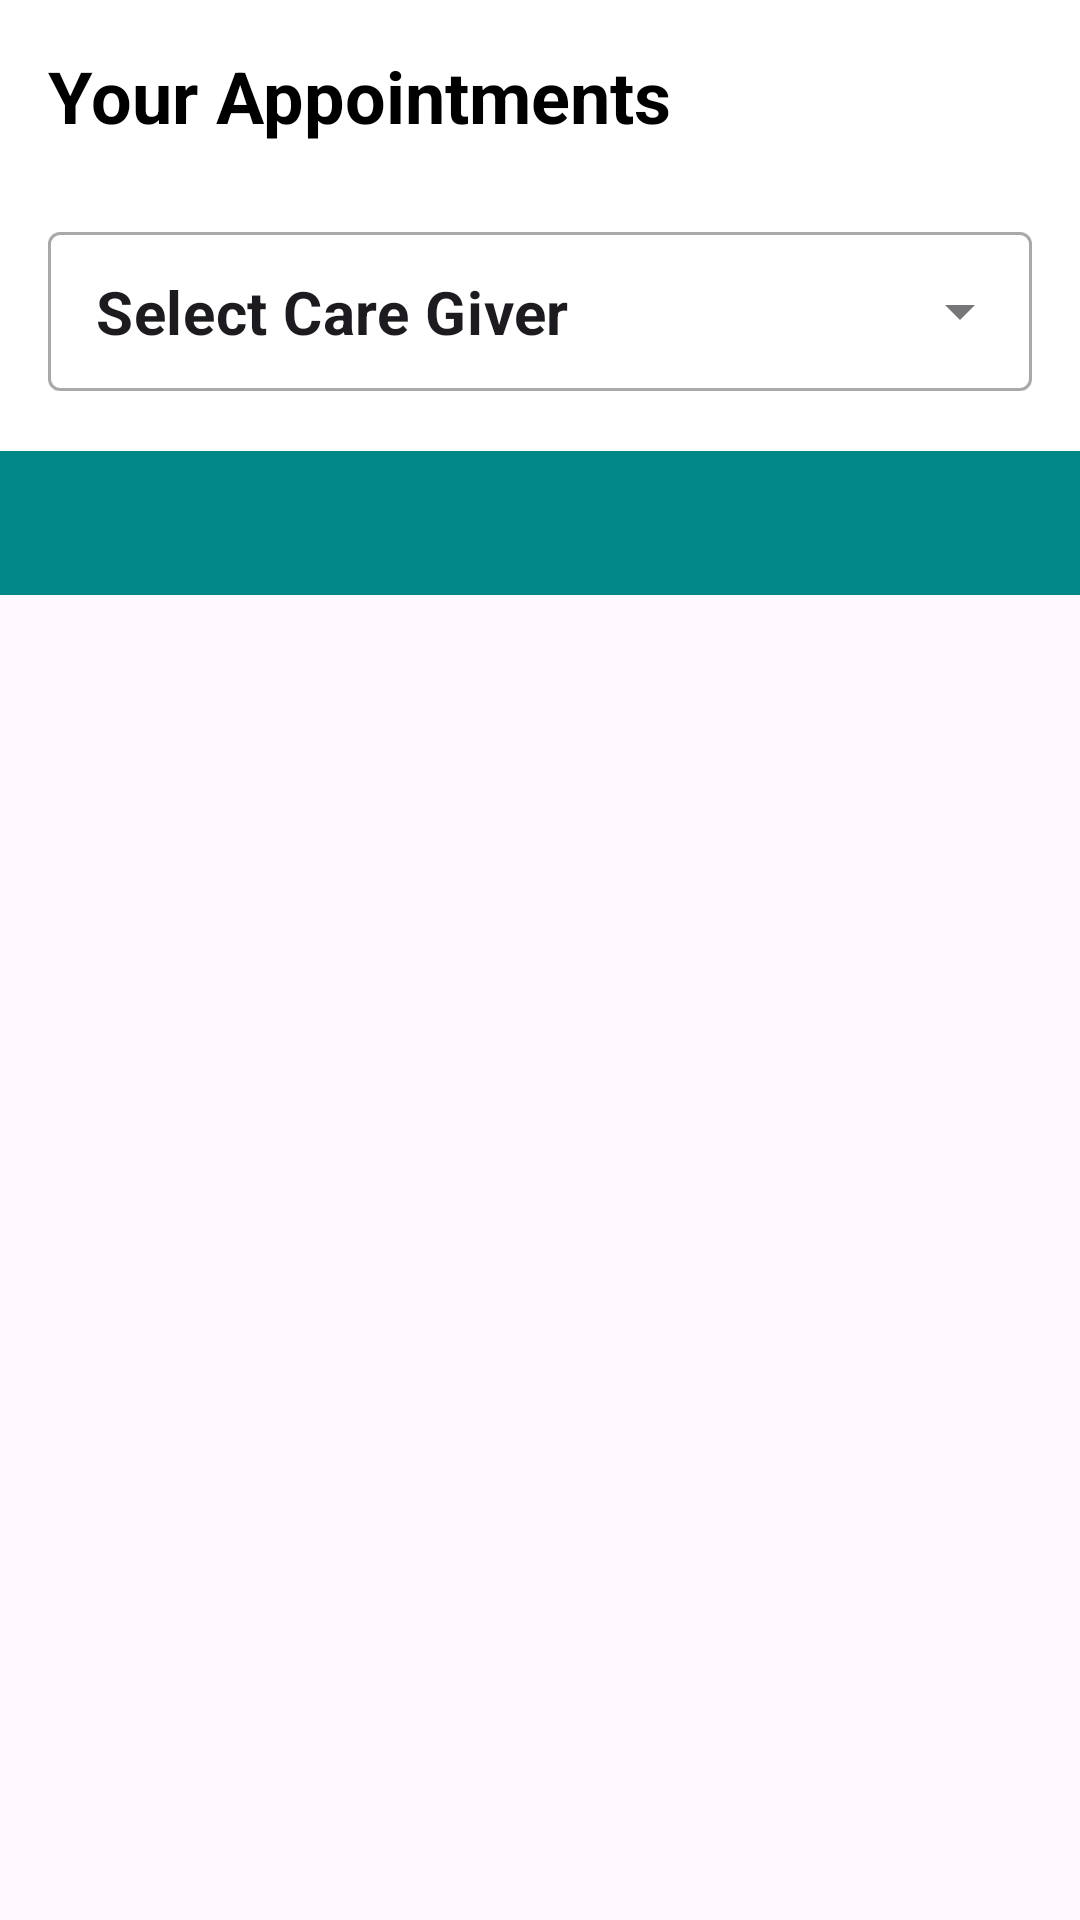

The Android layout XML behind this screen, and the referenced resources:
<!-- AndroidManifest.xml: application theme Theme.CareMe -->
<!-- res/layout/activity_admin_appointments.xml -->
<?xml version="1.0" encoding="utf-8"?>
<LinearLayout
    xmlns:android="http://schemas.android.com/apk/res/android"
    xmlns:app="http://schemas.android.com/apk/res-auto"
    xmlns:tools="http://schemas.android.com/tools"
    android:layout_width="match_parent"
    android:layout_height="match_parent"
    android:orientation="vertical"
    >

    <com.google.android.material.appbar.AppBarLayout
        android:layout_width="match_parent"
        android:layout_height="wrap_content"
        android:backgroundTint="@color/white">
        <androidx.appcompat.widget.Toolbar
            android:layout_width="match_parent"
            android:layout_height="wrap_content">

            <TextView
                android:layout_width="wrap_content"
                android:layout_height="wrap_content"
                android:text="Your Appointments"
                android:textColor="@color/black"
                android:textStyle="bold"
                android:textSize="24sp"
                />


        </androidx.appcompat.widget.Toolbar>


        <com.google.android.material.textfield.TextInputLayout
            android:id="@+id/docLayout"
            style="@style/Widget.MaterialComponents.TextInputLayout.OutlinedBox.Dense.ExposedDropdownMenu"
            android:layout_width="match_parent"
            android:layout_height="wrap_content"
            android:layout_marginStart="16dp"
            android:layout_marginTop="8dp"
            android:layout_marginEnd="16dp"
            app:layout_constraintEnd_toEndOf="parent"
            app:layout_constraintStart_toStartOf="parent"
            app:layout_constraintTop_toBottomOf="@+id/ageLayout">


            <AutoCompleteTextView
                android:id="@+id/docTextView"
                android:layout_width="match_parent"
                android:layout_height="match_parent"
                android:layout_weight="1"
                android:inputType="none"
                android:textSize="20sp"
                android:textStyle="bold"
                android:text="Select Care Giver"/>

        </com.google.android.material.textfield.TextInputLayout>


        <com.google.android.material.tabs.TabLayout
            android:id="@+id/tabLayout"
            android:layout_width="match_parent"
            android:layout_height="wrap_content"
            app:tabTextColor="@color/teal_200"
            android:layout_marginTop="20dp"
            app:tabSelectedTextColor="@color/white"
            app:tabIndicatorColor="@color/white"
            android:background="@color/teal_700"/>

    </com.google.android.material.appbar.AppBarLayout>

    <androidx.viewpager.widget.ViewPager
        android:id="@+id/viewPager"
        android:layout_width="match_parent"
        android:layout_height="match_parent"/>

</LinearLayout>
<!-- resources referenced by this layout -->
<resources>
  <color name="black">#FF000000</color>
  <color name="teal_200">#FF03DAC5</color>
  <color name="teal_700">#FF018786</color>
  <color name="white">#FFFFFFFF</color>
  <style name="Theme.CareMe" parent="Base.Theme.CareMe" />
  <style name="Base.Theme.CareMe" parent="Theme.Material3.DayNight.NoActionBar">
          
          
      </style>
</resources>
